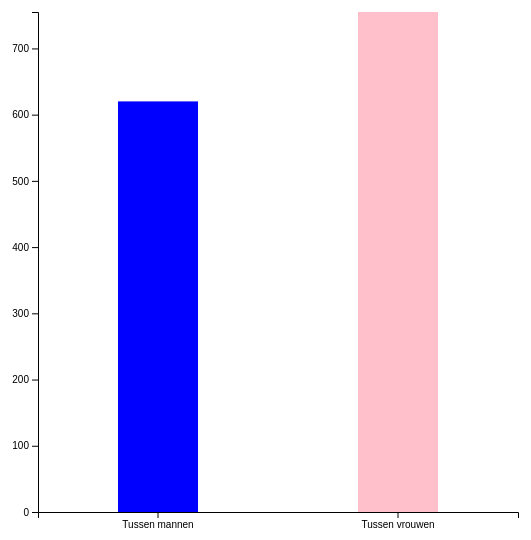
D3 v5 page, settled after 360 driven frames (6 s of simulated time); the page loaded 1 data file(s).



            // add name and explanatory in paragraph
            d3.select("body").append("p").text("Pascalle Veltman, 11025646");
            d3.select("body").append("p").text("Het aantal huwelijken tussen mannen en tussen vrouwen in het jaar 2017 weergegeven in een staaf diagram.");

            // set svg width and length and margins
            var margin = {top: 70, right: 50, bottom: 30, left: 70};
            var svg_width = 600 - margin.left - margin.right ;
            var svg_height = 600 - margin.top - margin.bottom;

            // draw svg
            var svg = d3.select("body")
                        .append("svg")
                        .attr("width", svg_width + margin.left + margin.right)
                        .attr("height", svg_height + margin.top + margin.bottom)
                        .append("g")
                        .attr("transform",
                        "translate(" + margin.left + "," + margin.top + ")");

            // read json file as data
            d3.json("Huwelijken_json.json").then(function(data) {

                console.log(data);

                // create a y scale function for y axis values
                var y_scale = d3.scaleLinear()
                     .domain([0, d3.max(data, function(d) {
                        return d["Waarde"];
                     })])
                     .range([0, svg_height]);

                var y_scaleaxis = d3.scaleLinear()
                    .domain([0, d3.max(data, function(d) {
                       return d["Waarde"];
                    })])
                    .range([svg_height, 0]);

                // create x scale function where nothing changes
                var x_scale = d3.scaleBand()
                    .domain(data.map(function(d) {
                      return d["Soort"];
                    }))
                    .range([0, svg_width]);

                // create bars from data
                svg.selectAll("rect")
                        .data(data)
                        .enter()
                        .append("rect")
                        .attr("x", function(d, i) {
                              return x_scale(d["Soort"]) + 80
                        })
                        .attr("y", function(d) {
                            return svg_height - y_scale(d["Waarde"]);
                        })
                        .attr("width", 80)
                        .style("height", function(d) {
                            console.log(d);
                            return y_scale(d["Waarde"]) + "px";
                        })
                        .attr("fill", function(d, i) {
                            if (i == 0){return "blue"}
                            else {return "pink"};
                        });

                // draw y axis
                svg.append("g")
                    .call(d3.axisLeft(y_scaleaxis));

                // draw x axis
                svg.append("g")
                    .attr("class", "axis")
                    .attr("transform", "translate(0," + svg_height + ")")
                    .call(d3.axisBottom(x_scale));
            });
    

### data: Huwelijken_json.json
[
 {
  "Soort": "Tussen mannen",
  "Waarde": "620"
 },
 {
  "Soort": "Tussen vrouwen",
  "Waarde": "755"
 }
]